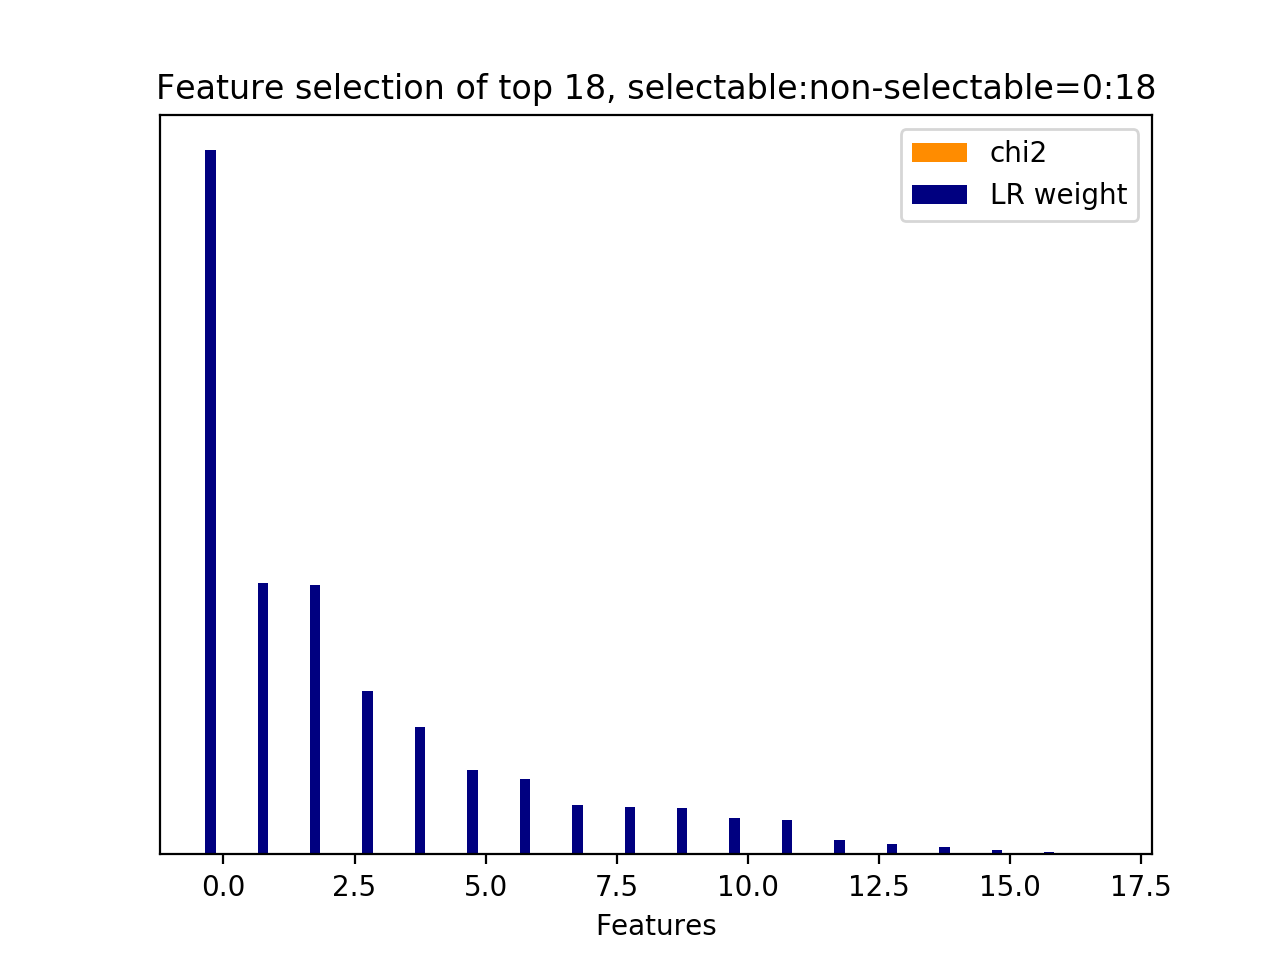

The data file committed next to this chart (first rows):
id, name, prefix, chi2, chi2_rank, clf_weight, clf_weight_rank
0, 9.1, b'9.1-w2v_feature.current_user_utterance…, 0.0000, 17, 1, 0
16, 9.2.1, b'9.2.1-w2v_similarity.next_user_utteran…, 0.0000, 1, 0.3853, 1
5, 9.1, b'9.1-w2v_feature.current_user_utterance…, 0.0000, 6, 0.3822, 2
1, 9.1, b'9.1-w2v_feature.current_user_utterance…, 0.0000, 2, 0.2314, 3
12, 9.1, b'9.1-w2v_feature.current_user_utterance…, 0.0000, 13, 0.1810, 4
3, 9.1, b'9.1-w2v_feature.current_user_utterance…, 0.0000, 4, 0.1193, 5
7, 9.1, b'9.1-w2v_feature.current_user_utterance…, 0.0000, 8, 0.1066, 6
4, 9.1, b'9.1-w2v_feature.current_user_utterance…, 0.0000, 5, 0.0697, 7
2, 9.1, b'9.1-w2v_feature.current_user_utterance…, 0.0000, 3, 0.0667, 8
15, 9.1, b'9.1-w2v_feature.current_user_utterance…, 0.0000, 16, 0.0658, 9
14, 9.1, b'9.1-w2v_feature.current_user_utterance…, 0.0000, 15, 0.0515, 10
13, 9.1, b'9.1-w2v_feature.current_user_utterance…, 0.0000, 14, 0.0488, 11
10, 9.1, b'9.1-w2v_feature.current_user_utterance…, 0.0000, 11, 0.0212, 12
8, 9.1, b'9.1-w2v_feature.current_user_utterance…, 0.0000, 9, 0.0150, 13
9, 9.1, b'9.1-w2v_feature.current_user_utterance…, 0.0000, 10, 0.0100, 14
6, 9.1, b'9.1-w2v_feature.current_user_utterance…, 0.0000, 7, 0.0068, 15
11, 9.1, b'9.1-w2v_feature.current_user_utterance…, 0.0000, 12, 0.0028, 16
17, 9.3.1, b'9.3.1-wmd_similarity.next_user_utteran…, 0.0000, 0, 0.0000, 17
